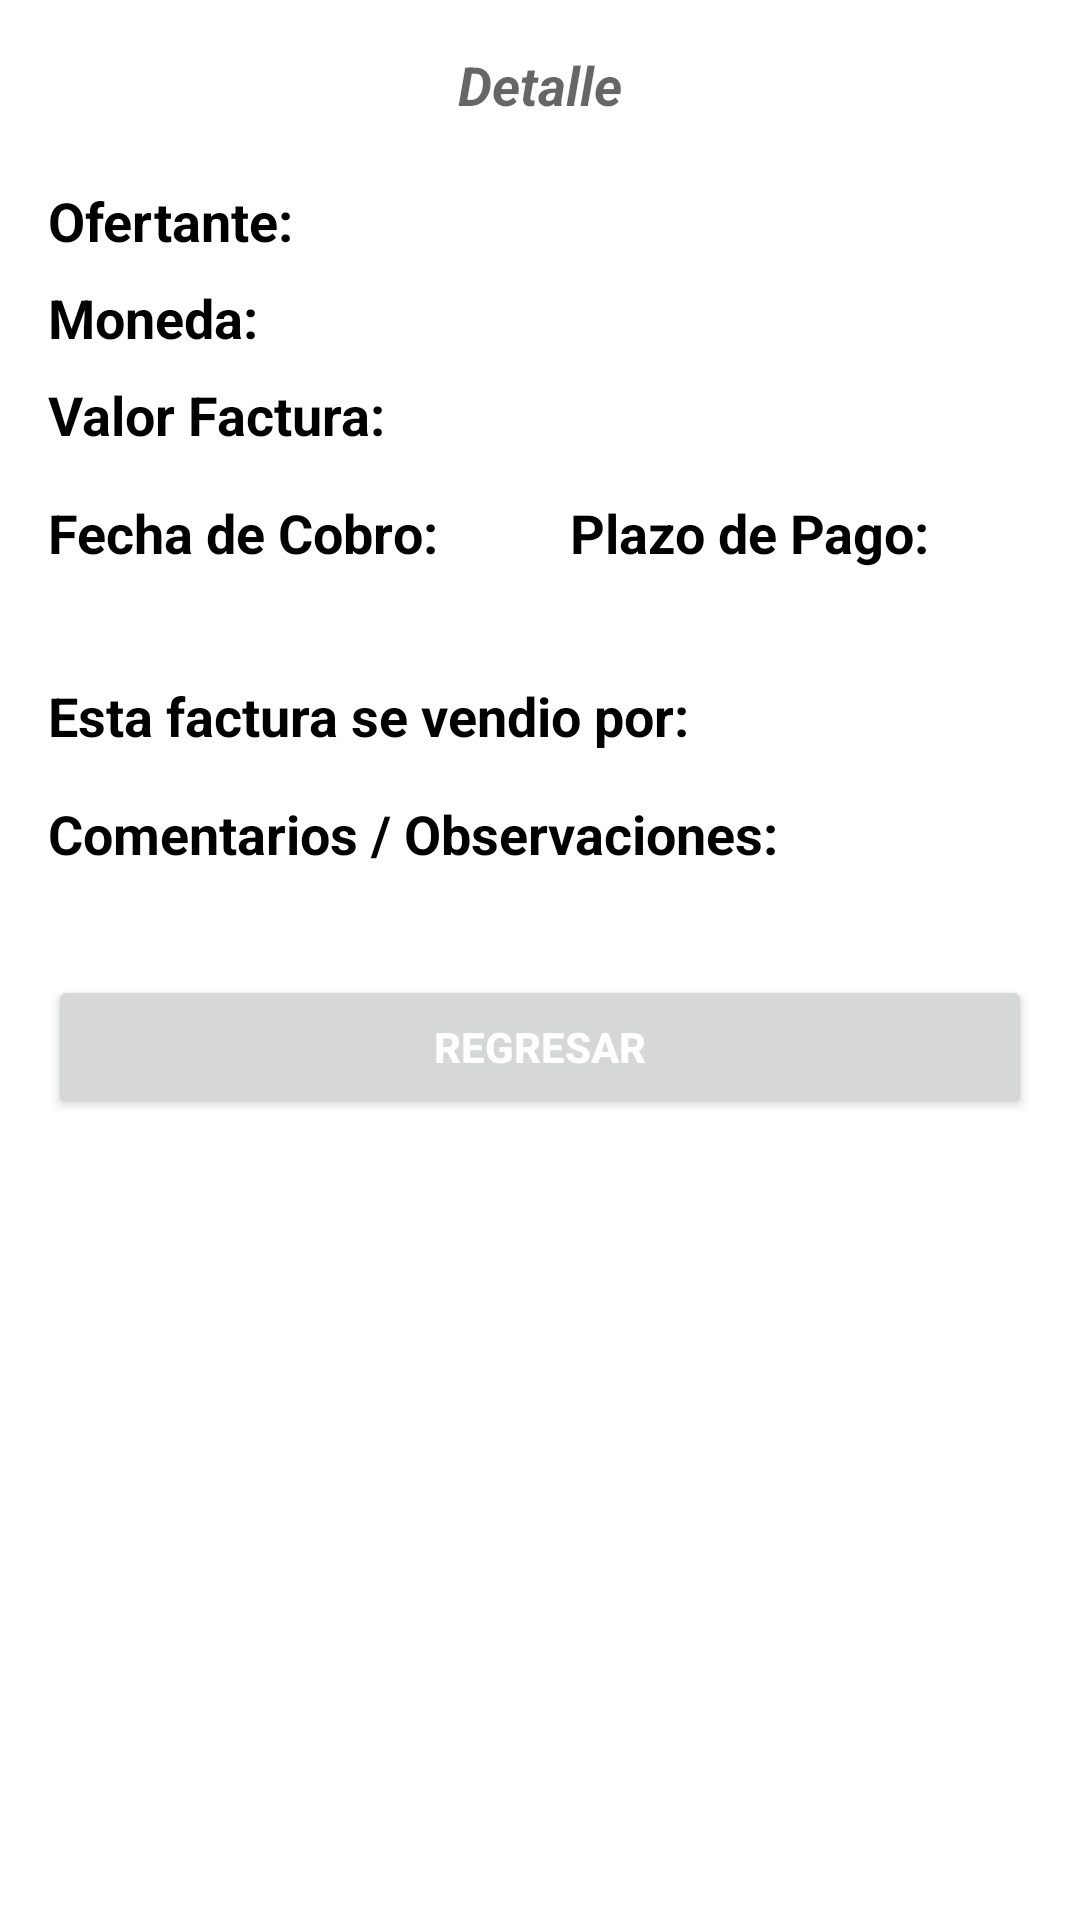

Android layout source for this screen:
<!-- AndroidManifest.xml: application theme Theme.Confirming -->
<!-- res/layout/activity_detalle_factura.xml -->
<?xml version="1.0" encoding="utf-8"?>
<LinearLayout xmlns:android="http://schemas.android.com/apk/res/android"
    xmlns:app="http://schemas.android.com/apk/res-auto"
    xmlns:tools="http://schemas.android.com/tools"
    android:id="@+id/container"
    android:layout_width="match_parent"
    android:layout_height="match_parent"
    android:orientation="vertical"
    android:paddingLeft="16dp"
    android:paddingTop="16dp"
    android:paddingRight="16dp"
    android:paddingBottom="16dp">

    <LinearLayout
        android:layout_width="match_parent"
        android:layout_height="wrap_content"
        android:orientation="vertical">

        <TextView
            android:id="@+id/tituloDetalle"
            android:layout_width="match_parent"
            android:layout_height="wrap_content"
            android:gravity="center"
            android:text="@string/tituloDetalle"
            android:textAppearance="@style/TextAppearance.AppCompat.Medium"
            android:textStyle="bold|italic" />

        <LinearLayout
            android:layout_width="match_parent"
            android:layout_height="wrap_content"
            android:layout_marginTop="8dp"
            android:orientation="horizontal">

            <LinearLayout
                android:layout_width="125dp"
                android:layout_height="wrap_content"
                android:orientation="vertical">

                <TextView
                    android:id="@+id/tituloNombreOfertante"
                    android:layout_width="match_parent"
                    android:layout_height="wrap_content"
                    android:layout_marginTop="13dp"
                    android:text="@string/tituloNombreOfertante"
                    android:textColor="#000000"
                    android:textSize="18sp"
                    android:textStyle="bold" />

                <TextView
                    android:id="@+id/tituloMoneda"
                    android:layout_width="match_parent"
                    android:layout_height="wrap_content"
                    android:layout_marginTop="8dp"
                    android:text="@string/tituloMoneda"
                    android:textColor="#000000"
                    android:textSize="18sp"
                    android:textStyle="bold" />

                <TextView
                    android:id="@+id/tituloValor"
                    android:layout_width="match_parent"
                    android:layout_height="wrap_content"
                    android:layout_marginTop="8dp"
                    android:text="@string/tituloValor"
                    android:textColor="#000000"
                    android:textSize="18sp"
                    android:textStyle="bold" />

            </LinearLayout>

            <LinearLayout
                android:layout_width="match_parent"
                android:layout_height="wrap_content"
                android:orientation="vertical">

                <TextView
                    android:id="@+id/valueNombreOfertante"
                    android:layout_width="match_parent"
                    android:layout_height="wrap_content"
                    android:layout_marginTop="15dp"
                    android:textColor="#000000"
                    android:textSize="16sp" />

                <TextView
                    android:id="@+id/valueMoneda"
                    android:layout_width="match_parent"
                    android:layout_height="wrap_content"
                    android:layout_marginTop="10dp"
                    android:textColor="#000000"
                    android:textSize="16sp" />

                <TextView
                    android:id="@+id/valueValorFactura"
                    android:layout_width="match_parent"
                    android:layout_height="wrap_content"
                    android:layout_marginTop="10dp"
                    android:textColor="#000000"
                    android:textSize="16sp" />

            </LinearLayout>

        </LinearLayout>

        <LinearLayout
            android:layout_width="match_parent"
            android:layout_height="wrap_content"
            android:layout_marginTop="15dp"
            android:orientation="horizontal">

            <LinearLayout
                android:layout_width="174dp"
                android:layout_height="wrap_content"
                android:orientation="vertical">

                <TextView
                    android:id="@+id/tituloFechaCobro"
                    android:layout_width="match_parent"
                    android:layout_height="wrap_content"
                    android:text="@string/tituloFechaCobro"
                    android:textColor="#000000"
                    android:textSize="18sp"
                    android:textStyle="bold" />

                <TextView
                    android:id="@+id/valueFechaCobro"
                    android:layout_width="match_parent"
                    android:layout_height="wrap_content"
                    android:textColor="#000000"
                    android:textSize="16sp" />

            </LinearLayout>

            <LinearLayout
                android:layout_width="198dp"
                android:layout_height="wrap_content"
                android:orientation="vertical">

                <TextView
                    android:id="@+id/tituloPlazo"
                    android:layout_width="match_parent"
                    android:layout_height="wrap_content"
                    android:text="@string/tituloPlazo"
                    android:textColor="#000000"
                    android:textSize="18sp"
                    android:textStyle="bold" />

                <TextView
                    android:id="@+id/valuePlazo"
                    android:layout_width="match_parent"
                    android:layout_height="wrap_content"
                    android:textColor="#000000"
                    android:textSize="16sp" />

            </LinearLayout>

        </LinearLayout>

        <LinearLayout
            android:layout_width="wrap_content"
            android:layout_height="wrap_content"
            android:layout_marginTop="15dp"
            android:orientation="horizontal">

            <TextView
                android:id="@+id/tituloValorVenta"
                android:layout_width="219dp"
                android:layout_height="wrap_content"
                android:text="Esta factura se vendio por:"
                android:textColor="#000000"
                android:textSize="18sp"
                android:textStyle="bold" />

            <TextView
                android:id="@+id/valueValorVenta"
                android:layout_width="156dp"
                android:layout_height="wrap_content"
                android:text=""
                android:textColor="#0288D1"
                android:textSize="18sp"
                android:textStyle="bold" />
        </LinearLayout>

        <TextView
            android:id="@+id/tituloObservaciones"
            android:layout_width="match_parent"
            android:layout_height="wrap_content"
            android:layout_marginTop="15dp"
            android:text="@string/tituloObservaciones"
            android:textAppearance="@style/TextAppearance.AppCompat.Medium"
            android:textColor="#000000"
            android:textStyle="bold" />

        <TextView
            android:id="@+id/valueDetalles"
            android:layout_width="match_parent"
            android:layout_height="wrap_content" />

        <LinearLayout
            android:layout_width="match_parent"
            android:layout_height="wrap_content"
            android:layout_marginTop="8dp"
            android:orientation="horizontal">

                <Button
                    android:id="@+id/btnRegresar"
                    android:layout_width="match_parent"
                    android:layout_height="wrap_content"
                    android:layout_marginTop="8dp"
                    android:text="Regresar"
                    android:textColor="#FFFFFF"
                    android:textStyle="bold"
                    app:iconTint="#FFFFFF" />

        </LinearLayout>

    </LinearLayout>

</LinearLayout>
<!-- resources referenced by this layout -->
<resources>
  <string name="tituloDetalle">Detalle</string>
  <string name="tituloFechaCobro">Fecha de Cobro:</string>
  <string name="tituloMoneda">Moneda:</string>
  <string name="tituloNombreOfertante">Ofertante:</string>
  <string name="tituloObservaciones">Comentarios / Observaciones:</string>
  <string name="tituloPlazo">Plazo de Pago:</string>
  <string name="tituloValor">Valor Factura:</string>
  <style name="Theme.Confirming" parent="Theme.MaterialComponents.DayNight.DarkActionBar">
          
          <item name="colorPrimary">@color/purple_500</item>
          <item name="colorPrimaryVariant">@color/purple_700</item>
          <item name="colorOnPrimary">@color/white</item>
          
          <item name="colorSecondary">@color/teal_200</item>
          <item name="colorSecondaryVariant">@color/teal_700</item>
          <item name="colorOnSecondary">@color/black</item>
          
          <item name="android:statusBarColor" tools:targetApi="l">?attr/colorPrimaryVariant</item>
          
      </style>
  <color name="purple_500">#FF0C62CB</color>
  <color name="purple_700">#24626E</color>
  <color name="white">#FFFFFFFF</color>
  <color name="teal_200">#FF000000</color>
  <color name="teal_700">#FF018786</color>
  <color name="black">#FF000000</color>
</resources>
